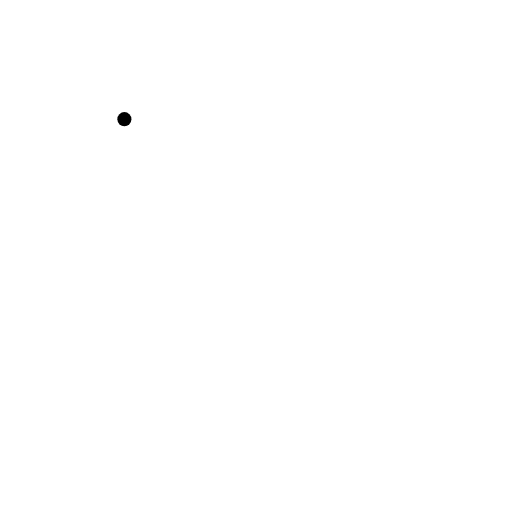
t = 0.00 s
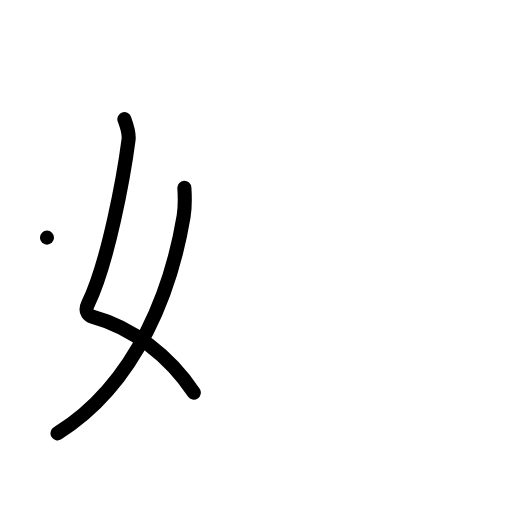
t = 2.00 s
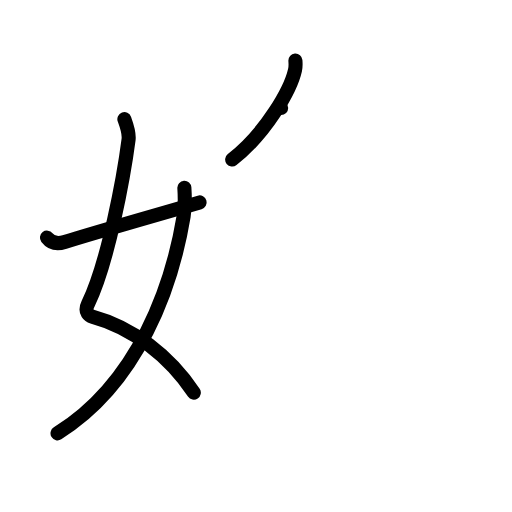
t = 4.00 s
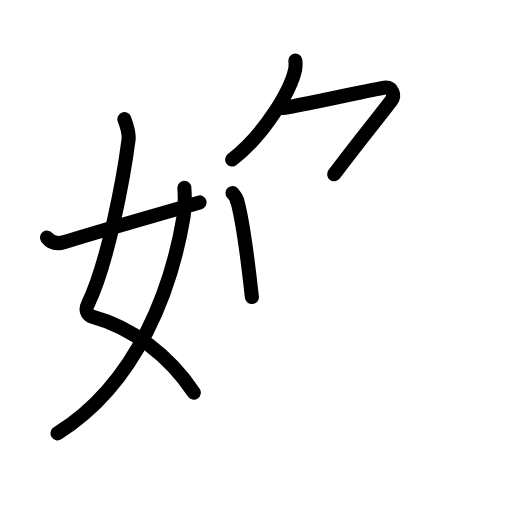
t = 6.00 s
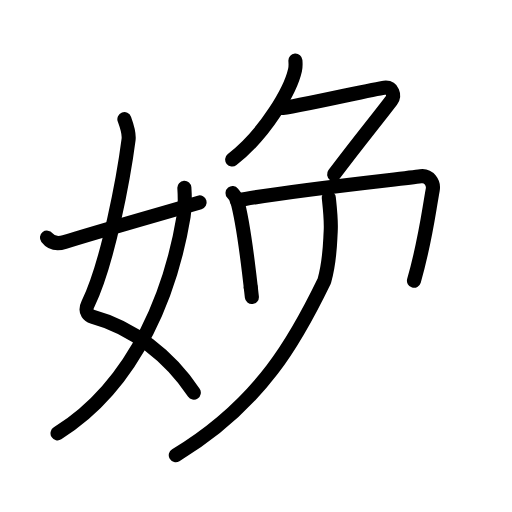
t = 8.00 s
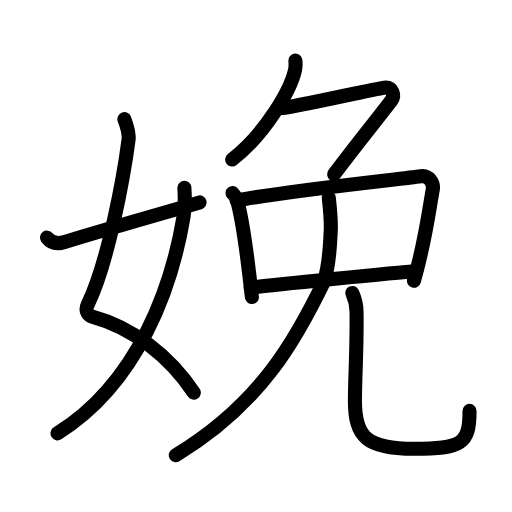
t = 10.00 s

The animated SVG that drew these frames (rendered in a browser with its animation timeline set to each time). Animation: 34 SMIL elements (animate=34); one cycle of 10.00 s.

<?xml version="1.0" encoding="UTF-8"?>
<!--
AniKanjiVG is licensed by CC-BY-SA Paul C. Sommerhoff (https://bitbucket.org/sommerhoff/anikanjivg).
AniKanjiVG uses KanjiVG which is licensed by CC-BY-SA Ulrich Apel (http://kanjivg.tagaini.net).
See also http://creativecommons.org/licenses/by-sa/3.0/
-->
<svg xmlns:kvg='http://kanjivg.tagaini.net' xmlns='http://www.w3.org/2000/svg' width='109' height='109' viewBox='0 0 109 109' style='fill:none;stroke:#000000;stroke-width:3;stroke-linecap:round;stroke-linejoin:round;' id="kvg:kanji_05a29"><g id="kvg:05a29" kvg:element="娩"><g id="kvg:05a29-g1" kvg:element="女" kvg:variant="true" kvg:position="left" kvg:radical="general"><path id="kvg:05a29-s1" kvg:type="㇛" d="M26.48,25.37c0.39,1.07,1.08,2.82,0.89,4.36c-0.98,7.59-4.32,26.09-8.63,34.97c-0.89,1.82,0.39,2.57,0.89,2.7c8.63,2.35,16.38,8.35,21.63,16.19"><animate attributeName="d" begin="0.0s" dur="0.25s" from="M26.48,25.37C26.48,25.37,26.48,25.37,26.48,25.37" to="M26.48,25.37c0.39,1.07,1.08,2.82,0.89,4.36" />
<animate attributeName="d" begin="0.25s" dur="0.25s" from="M26.48,25.37c0.39,1.07,1.08,2.82,0.89,4.36c0,0,0,0,0,0,0" to="M26.48,25.37c0.39,1.07,1.08,2.82,0.89,4.36c-0.98,7.59-4.32,26.09-8.63,34.97" />
<animate attributeName="d" begin="0.5s" dur="0.25s" from="M26.48,25.37c0.39,1.07,1.08,2.82,0.89,4.36c-0.98,7.59-4.32,26.09-8.63,34.97c0,0,0,0,0,0,0" to="M26.48,25.37c0.39,1.07,1.08,2.82,0.89,4.36c-0.98,7.59-4.32,26.09-8.63,34.97c-0.89,1.82,0.39,2.57,0.89,2.7" />
<animate attributeName="d" begin="0.75s" dur="0.25s" from="M26.48,25.37c0.39,1.07,1.08,2.82,0.89,4.36c-0.98,7.59-4.32,26.09-8.63,34.97c-0.89,1.82,0.39,2.57,0.89,2.7c0,0,0,0,0,0,0" to="M26.48,25.37c0.39,1.07,1.08,2.82,0.89,4.36c-0.98,7.59-4.32,26.09-8.63,34.97c-0.89,1.82,0.39,2.57,0.89,2.7c8.63,2.35,16.38,8.35,21.63,16.19" />
</path>
<path id="kvg:05a29-s2" kvg:type="㇒" d="M39.25,39.98c0.08,1.25,0.14,4.27-0.16,6.08c-2.43,14.61-9.45,35.32-26.84,46.19"><animate attributeName="d" begin="1.0s" dur="0.5s" from="M39.25,39.98C39.25,39.98,39.25,39.98,39.25,39.98" to="M39.25,39.98c0.08,1.25,0.14,4.27-0.16,6.08" />
<animate attributeName="d" begin="1.5s" dur="0.5s" from="M39.25,39.98c0.08,1.25,0.14,4.27-0.16,6.08c0,0,0,0,0,0,0" to="M39.25,39.98c0.08,1.25,0.14,4.27-0.16,6.08c-2.43,14.61-9.45,35.32-26.84,46.19" />
<animate attributeName="d" begin="0s" dur="1.0s" from="M-100,-100" to="M-100,-100" />
</path>
<path id="kvg:05a29-s3" kvg:type="㇀/㇐" d="M10,50.59c0.75,0.97,1.83,1.55,3.75,0.93c5.5-1.77,17-5.02,28.75-8.43"><animate attributeName="d" begin="2.0s" dur="0.5s" from="M10,50.59C10,50.59,10,50.59,10,50.59" to="M10,50.59c0.75,0.97,1.83,1.55,3.75,0.93" />
<animate attributeName="d" begin="2.5s" dur="0.5s" from="M10,50.59c0.75,0.97,1.83,1.55,3.75,0.93c0,0,0,0,0,0,0" to="M10,50.59c0.75,0.97,1.83,1.55,3.75,0.93c5.5-1.77,17-5.02,28.75-8.43" />
<animate attributeName="d" begin="0s" dur="2.0s" from="M-100,-100" to="M-100,-100" />
</path>
</g>
<g id="kvg:05a29-g2" kvg:element="免" kvg:position="right"><g id="kvg:05a29-g3" kvg:position="top"><g id="kvg:05a29-g4" kvg:element="𠂊𠂊𠂊𠂊𠂊𠂊𠂊𠂊𠔉𠔉𠂊𠂊𠂊𠂊𤇾𠂊𠔉𠂊𠂊𠂊𠂤𠂊𠂊𠂊" kvg:variant="true" kvg:original="勹"><path id="kvg:05a29-s4" kvg:type="㇒" d="M62.89,12.9c0.04,0.5,0.08,1.28-0.08,1.99c-0.92,4.2-6.17,13.43-13.38,19.08"><animate attributeName="d" begin="3.0s" dur="0.5s" from="M62.89,12.9C62.89,12.9,62.89,12.9,62.89,12.9" to="M62.89,12.9c0.04,0.5,0.08,1.28-0.08,1.99" />
<animate attributeName="d" begin="3.5s" dur="0.5s" from="M62.89,12.9c0.04,0.5,0.08,1.28-0.08,1.99c0,0,0,0,0,0,0" to="M62.89,12.9c0.04,0.5,0.08,1.28-0.08,1.99c-0.92,4.2-6.17,13.43-13.38,19.08" />
<animate attributeName="d" begin="0s" dur="3.0s" from="M-100,-100" to="M-100,-100" />
</path>
<path id="kvg:05a29-s5" kvg:type="㇇" d="M59.85,23c2.05,0,19.79-4.09,21.94-4.33c1.85-0.2,2.3,1.69,1.53,2.71c-3.25,4.27-7.05,8.88-12.19,15.72"><animate attributeName="d" begin="4.0s" dur="0.3333333333333333s" from="M59.85,23C59.85,23,59.85,23,59.85,23" to="M59.85,23c2.05,0,19.79-4.09,21.94-4.33" />
<animate attributeName="d" begin="4.333333333333333s" dur="0.3333333333333333s" from="M59.85,23c2.05,0,19.79-4.09,21.94-4.33c0,0,0,0,0,0,0" to="M59.85,23c2.05,0,19.79-4.09,21.94-4.33c1.85-0.2,2.3,1.69,1.53,2.71" />
<animate attributeName="d" begin="4.666666666666667s" dur="0.3333333333333333s" from="M59.85,23c2.05,0,19.79-4.09,21.94-4.33c1.85-0.2,2.3,1.69,1.53,2.71c0,0,0,0,0,0,0" to="M59.85,23c2.05,0,19.79-4.09,21.94-4.33c1.85-0.2,2.3,1.69,1.53,2.71c-3.25,4.27-7.05,8.88-12.19,15.72" />
<animate attributeName="d" begin="0s" dur="4.0s" from="M-100,-100" to="M-100,-100" />
</path>
</g>
<path id="kvg:05a29-s6" kvg:type="㇑" d="M49.51,41.1c0.38,0.47,0.78,0.86,0.94,1.45c1.33,4.66,2.26,12.32,3.17,20.69"><animate attributeName="d" begin="5.0s" dur="0.5s" from="M49.51,41.1C49.51,41.1,49.51,41.1,49.51,41.1" to="M49.51,41.1c0.38,0.47,0.78,0.86,0.94,1.45" />
<animate attributeName="d" begin="5.5s" dur="0.5s" from="M49.51,41.1c0.38,0.47,0.78,0.86,0.94,1.45c0,0,0,0,0,0,0" to="M49.51,41.1c0.38,0.47,0.78,0.86,0.94,1.45c1.33,4.66,2.26,12.32,3.17,20.69" />
<animate attributeName="d" begin="0s" dur="5.0s" from="M-100,-100" to="M-100,-100" />
</path>
<path id="kvg:05a29-s7" kvg:type="㇕" d="M50.4,42.71c9.4-1.96,34.3-4.53,39.15-5.19c1.77-0.24,2.84,1.43,2.58,2.85c-1.05,5.87-1.63,11.13-4,19.4"><animate attributeName="d" begin="6.0s" dur="0.3333333333333333s" from="M50.4,42.71C50.4,42.71,50.4,42.71,50.4,42.71" to="M50.4,42.71c9.4-1.96,34.3-4.53,39.15-5.19" />
<animate attributeName="d" begin="6.333333333333333s" dur="0.3333333333333333s" from="M50.4,42.71c9.4-1.96,34.3-4.53,39.15-5.19c0,0,0,0,0,0,0" to="M50.4,42.71c9.4-1.96,34.3-4.53,39.15-5.19c1.77-0.24,2.84,1.43,2.58,2.85" />
<animate attributeName="d" begin="6.666666666666667s" dur="0.3333333333333333s" from="M50.4,42.71c9.4-1.96,34.3-4.53,39.15-5.19c1.77-0.24,2.84,1.43,2.58,2.85c0,0,0,0,0,0,0" to="M50.4,42.71c9.4-1.96,34.3-4.53,39.15-5.19c1.77-0.24,2.84,1.43,2.58,2.85c-1.05,5.87-1.63,11.13-4,19.4" />
<animate attributeName="d" begin="0s" dur="6.0s" from="M-100,-100" to="M-100,-100" />
</path>
<path id="kvg:05a29-s8" kvg:type="㇑" d="M 70.001437,42.127138 c 0.197138,1.870011 0.538252,4.711937 0.40285,7.105758 -0.184854,3.268119 -0.156658,6.30759 -1.358574,10.556386 C 63.281451,71.702627 55.771425,85.849966 37.42,96.91"><animate attributeName="d" begin="7.0s" dur="0.5s" from="M 70.001437,42.127138 C 70.001437,42.127138 , 70.001437,42.127138 , 70.001437,42.127138 " to="M 70.001437,42.127138 c 0.197138,1.870011 0.538252,4.711937 0.40285,7.105758 -0.184854,3.268119 -0.156658,6.30759 -1.358574,10.556386 " />
<animate attributeName="d" begin="7.5s" dur="0.5s" from="M 70.001437,42.127138 c 0.197138,1.870011 0.538252,4.711937 0.40285,7.105758 -0.184854,3.268119 -0.156658,6.30759 -1.358574,10.556386 c0,0,0,0,0,0,0" to="M 70.001437,42.127138 c 0.197138,1.870011 0.538252,4.711937 0.40285,7.105758 -0.184854,3.268119 -0.156658,6.30759 -1.358574,10.556386 C 63.281451,71.702627 55.771425,85.849966 37.42,96.91" />
<animate attributeName="d" begin="0s" dur="7.0s" from="M-100,-100" to="M-100,-100" />
</path>
<path id="kvg:05a29-s9" kvg:type="㇐" d="M53.38,61.25c3.8-0.5,31.05-3.25,35.24-3.5"><animate attributeName="d" begin="8.0s" dur="1.0s" from="M53.38,61.25C53.38,61.25,53.38,61.25,53.38,61.25" to="M53.38,61.25c3.8-0.5,31.05-3.25,35.24-3.5" />
<animate attributeName="d" begin="0s" dur="8.0s" from="M-100,-100" to="M-100,-100" />
</path>
</g>
<g id="kvg:05a29-g5" kvg:element="儿" kvg:original="八" kvg:position="bottom"><g id="kvg:05a29-g6" kvg:element="丿" kvg:position="left"></g>
<g id="kvg:05a29-g7" kvg:position="right"><path id="kvg:05a29-s10" kvg:type="㇟" d="M75,62.37c0.49,1.05,0.87,2.29,0.9,3.91c0.13,7.23-0.34,14.15-0.34,19.07c0,7.65,2.51,10.19,12.55,10.19c10.21,0,11.85-1.03,11.85-8.06"><animate attributeName="d" begin="9.0s" dur="0.25s" from="M75,62.37C75,62.37,75,62.37,75,62.37" to="M75,62.37c0.49,1.05,0.87,2.29,0.9,3.91" />
<animate attributeName="d" begin="9.25s" dur="0.25s" from="M75,62.37c0.49,1.05,0.87,2.29,0.9,3.91c0,0,0,0,0,0,0" to="M75,62.37c0.49,1.05,0.87,2.29,0.9,3.91c0.13,7.23-0.34,14.15-0.34,19.07" />
<animate attributeName="d" begin="9.5s" dur="0.25s" from="M75,62.37c0.49,1.05,0.87,2.29,0.9,3.91c0.13,7.23-0.34,14.15-0.34,19.07c0,0,0,0,0,0,0" to="M75,62.37c0.49,1.05,0.87,2.29,0.9,3.91c0.13,7.23-0.34,14.15-0.34,19.07c0,7.65,2.51,10.19,12.55,10.19" />
<animate attributeName="d" begin="9.75s" dur="0.25s" from="M75,62.37c0.49,1.05,0.87,2.29,0.9,3.91c0.13,7.23-0.34,14.15-0.34,19.07c0,7.65,2.51,10.19,12.55,10.19c0,0,0,0,0,0,0" to="M75,62.37c0.49,1.05,0.87,2.29,0.9,3.91c0.13,7.23-0.34,14.15-0.34,19.07c0,7.65,2.51,10.19,12.55,10.19c10.21,0,11.85-1.03,11.85-8.06" />
<animate attributeName="d" begin="0s" dur="9.0s" from="M-100,-100" to="M-100,-100" />
</path>
</g>
</g>
</g>
</g>
</svg>
